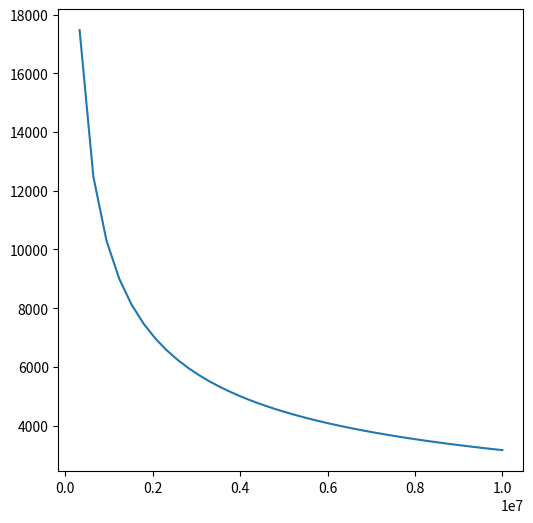

Write the Python code that produced this figure.


import numpy as np
import matplotlib.pyplot as plt
import os

#Creates a folder named "figures" to store figures
img_dir = os.path.join(os.getcwd(), r"figures")
if not os.path.exists(img_dir):
  os.makedirs(img_dir)

#Get acceleration function
def getAcc(pos, mass, G, softening):

  # Positions r = [x, y]
  x = pos[:, 0:1]
  y = pos[:, 1:2]

  # Matrix that stores all pairwise particle seperations
  dx = x.T - x
  dy  = y.T - y

  # matrix that stores 1/r^2 for all particle pairwise particle separations
  inv_r2 = (dx**2 + dy**2 + softening**2) ** (0.5)
  inv_r2[inv_r2 > 0] = inv_r2[inv_r2 > 0] **(-1.5)

  ax = G * (dx * inv_r2) @ mass
  ay = G * (dy * inv_r2) @ mass

  # pack together the acceleration components
  a = np.hstack((ax, ay))
  return a

def main(s):
    """ N-body simulation """

    # Simulation parameters
    softening = 0.1    # softening length
    G = 1.0    # Newton's Gravitational Constant
    plotRealTime = True  # switch on for plotting as the simulation goes along
  
    #General initial conditions 
    mass = np.array([[s], [1]])  
    pos = np.array([[0.0, 0.0], [-10000000.0, 0.0]])  
    vel = np.array([[0.0, 0.0], [0.0, 0.0]])  

    # Convert to Center-of-Mass frame
    vel -= np.mean(mass * vel, 0) / np.mean(mass)

    # calculate initial gravitational accelerations
    acc = getAcc(pos, mass, G, softening)

    # save particle orbits for plotting trails
    pos_save = np.zeros((2, 2, 10001))
    pos_save[:, :, 0] = pos

    #Save acceleration and velocity
    acc_vel_xpos_save = [ [ acc[1, 0], vel[1, 0], pos[0, 0]-pos[1, 0]] ]

    # prep figure
    plt.figure(figsize=(6, 6), dpi=80)

    # Simulation Main Loop
    for i in range(10000):
        # (1/2) kick
        vel += acc/2.0

        # drift
        pos[1] += vel[1]

        # update accelerations
        acc = getAcc(pos, mass, G, softening)

        # (1/2) kick
        vel += acc/2.0

        # save positions for plotting trail
        pos_save[:, :, i+1] = pos

        # end simulation when projectile hits stationary body
        if pos[1, 0] >= 0:
          print(i)
          break

        # save acceleration and velocity
        acc_vel_xpos_save.append( [acc[1, 0], vel[1, 0], pos[0, 0]-pos[1, 0]] )

        # plot in real time
        if plotRealTime:
            plt.plot()
            plt.cla()
            xx = pos_save[:, 0, max(i-50, 0):i+1]
            yy = pos_save[:, 1, max(i-50, 0):i+1]
            plt.scatter(xx, yy, s=1, color=[.7, .7, 1])
            plt.scatter(pos[:, 0], pos[:, 1], s=10, color='blue')

            plt.pause(0.0001)

    saved = np.array(acc_vel_xpos_save)

    # Save figure
    plt.savefig('figures/nbody{}.png'.format(s), dpi=240)
    plt.show(block=False)
    plt.pause(5)
    plt.cla()

    #plotting x = position and y = acceleration. 1/x^2 relation 
    plt.plot(saved[:, 2], saved[:, 0])
    plt.show()

    return 0


main(10000000)







